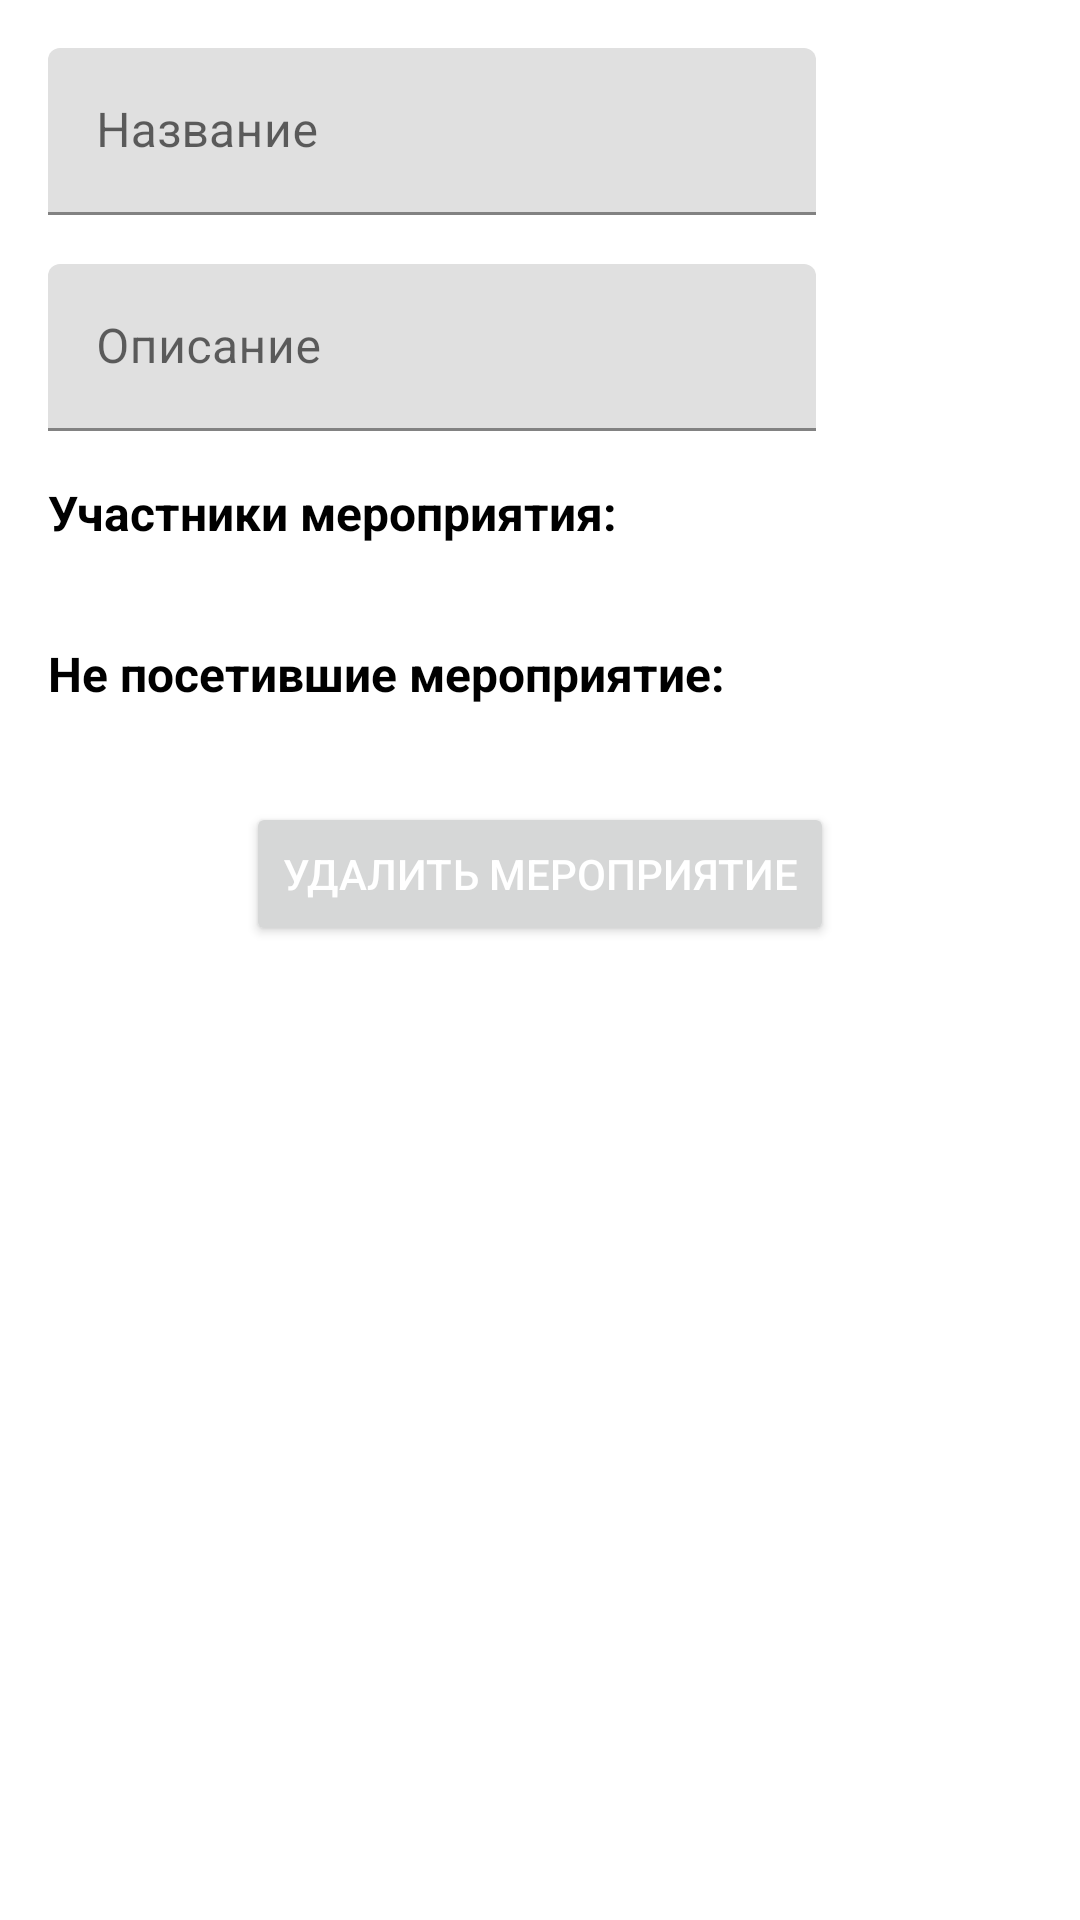

The Android layout XML behind this screen, and the referenced resources:
<!-- AndroidManifest.xml: application theme Theme.Молодежь -->
<!-- res/layout/fragment_event.xml -->
<?xml version="1.0" encoding="utf-8"?>
<layout xmlns:android="http://schemas.android.com/apk/res/android"
    xmlns:tools="http://schemas.android.com/tools">

    <androidx.core.widget.NestedScrollView
        android:layout_width="match_parent"
        android:layout_height="match_parent" >

        <LinearLayout
            android:layout_width="match_parent"
            android:layout_height="match_parent"
            android:orientation="vertical"
            android:gravity="center"
            tools:context=".ui.events.EventFragment">

            <LinearLayout
                android:layout_width="match_parent"
                android:layout_height="wrap_content"
                android:orientation="horizontal"
                android:gravity="center">

                <com.google.android.material.textfield.TextInputLayout
                    android:layout_width="0dp"
                    android:layout_height="wrap_content"
                    android:layout_weight="1"
                    android:layout_margin="16dp">

                    <com.google.android.material.textfield.TextInputEditText
                        android:id="@+id/event_name"
                        android:layout_width="match_parent"
                        android:layout_height="wrap_content"
                        android:hint="Название"/>

                </com.google.android.material.textfield.TextInputLayout>

                <ImageView
                    android:id="@+id/save_name_btn"
                    android:layout_width="56dp"
                    android:layout_height="56dp"
                    android:layout_marginVertical="16dp"
                    android:layout_marginEnd="16dp"
                    android:src="@drawable/ic_baseline_save"/>

            </LinearLayout>

            <LinearLayout
                android:layout_width="match_parent"
                android:layout_height="wrap_content"
                android:orientation="horizontal"
                android:gravity="center">

                <com.google.android.material.textfield.TextInputLayout
                    android:layout_width="0dp"
                    android:layout_height="wrap_content"
                    android:layout_weight="1"
                    android:layout_marginHorizontal="16dp">

                    <com.google.android.material.textfield.TextInputEditText
                        android:id="@+id/event_description"
                        android:layout_width="match_parent"
                        android:layout_height="wrap_content"
                        android:hint="Описание"
                        android:maxLines="3" />

                </com.google.android.material.textfield.TextInputLayout>

                <ImageView
                    android:id="@+id/save_description_btn"
                    android:layout_width="56dp"
                    android:layout_height="56dp"
                    android:layout_marginEnd="16dp"
                    android:src="@drawable/ic_baseline_save"/>

            </LinearLayout>

            <TextView
                android:layout_width="match_parent"
                android:layout_height="wrap_content"
                android:text="Участники мероприятия:"
                android:textSize="16dp"
                android:textColor="@color/black"
                android:textStyle="bold"
                android:layout_margin="16dp" />

            <androidx.recyclerview.widget.RecyclerView
                android:id="@+id/members_rv"
                android:layout_width="match_parent"
                android:layout_height="wrap_content"
                tools:listitem="@layout/rv_user_view" />

            <TextView
                android:layout_width="match_parent"
                android:layout_height="wrap_content"
                android:text="Не посетившие мероприятие:"
                android:textSize="16dp"
                android:textColor="@color/black"
                android:textStyle="bold"
                android:layout_margin="16dp" />

            <androidx.recyclerview.widget.RecyclerView
                android:id="@+id/all_users_rv"
                android:layout_width="match_parent"
                android:layout_height="wrap_content"
                tools:listitem="@layout/rv_user_view" />

            <Button
                android:id="@+id/delete_event_btn"
                android:layout_width="wrap_content"
                android:layout_height="wrap_content"
                android:text="Удалить мероприятие"
                android:layout_margin="16dp"
                android:textColor="#ffffff" />

        </LinearLayout>
    </androidx.core.widget.NestedScrollView>
</layout>
<!-- res/layout/rv_user_view.xml (included above) -->
<?xml version="1.0" encoding="utf-8"?>
<layout xmlns:app="http://schemas.android.com/apk/res-auto"
    xmlns:android="http://schemas.android.com/apk/res/android">
    <LinearLayout
        android:layout_width="match_parent"
        android:layout_height="wrap_content" >

        <com.google.android.material.card.MaterialCardView
            android:layout_width="match_parent"
            android:layout_height="wrap_content"
            android:layout_marginHorizontal="2dp"
            android:layout_marginVertical="1dp">

            <TextView
                android:id="@+id/user_name"
                android:layout_width="match_parent"
                android:layout_height="wrap_content"
                android:padding="16dp"
                android:textSize="16sp"
                android:textColor="@color/black" />

        </com.google.android.material.card.MaterialCardView>

    </LinearLayout>
</layout>
<!-- resources referenced by this layout -->
<resources>
  <style name="Theme.Молодежь" parent="Theme.MaterialComponents.DayNight.DarkActionBar">
          
          <item name="colorPrimary">@color/purple_500</item>
          <item name="colorPrimaryVariant">@color/purple_700</item>
          <item name="colorOnPrimary">@color/white</item>
          
          <item name="colorSecondary">@color/teal_200</item>
          <item name="colorSecondaryVariant">@color/teal_700</item>
          <item name="colorOnSecondary">@color/black</item>
          
          <item name="android:statusBarColor" tools:targetApi="l">?attr/colorPrimaryVariant</item>
          
      </style>
  <!-- not gathered from this repository: default colours our renderer supplied (Android Studio template values) -->
  <color name="purple_500">#FF6200EE</color>
  <color name="purple_700">#FF3700B3</color>
  <color name="teal_200">#FF03DAC5</color>
  <color name="teal_700">#FF018786</color>
  <color name="black">#FF000000</color>
  <color name="white">#FFFFFFFF</color>
</resources>
